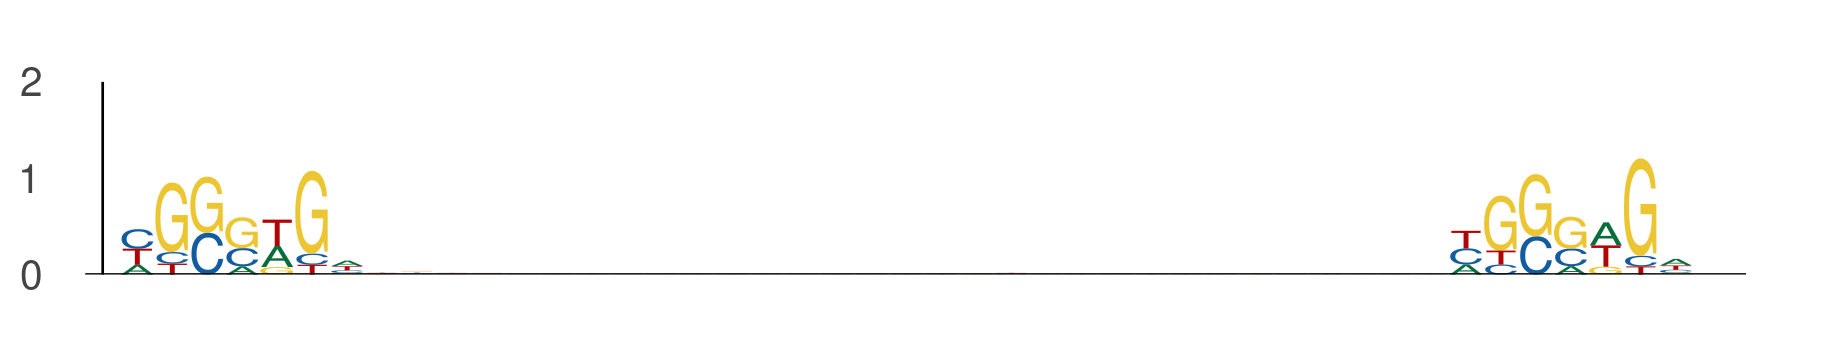

Source data for this figure (header and first rows):
seq_index, start_position, end_position, is_reversed_complement
11024, 29, 36, 0
11024, 67, 74, 0
6000, 79, 86, 0
6000, 117, 124, 0
5910, 16, 23, 0
5910, 54, 61, 0
4017, 116, 123, 0
4017, 154, 161, 0
11655, 18, 25, 0
11655, 56, 63, 0
4004, 77, 84, 0
4004, 115, 122, 0
10848, 111, 118, 0
10848, 149, 156, 0
4963, 71, 78, 0
4963, 109, 116, 0
10668, 8, 15, 0
10668, 46, 53, 0
9915, 61, 68, 0
9915, 99, 106, 0
4770, 27, 34, 0
4770, 65, 72, 0
13121, 24, 31, 0
13121, 62, 69, 0
6239, 55, 62, 0
6239, 93, 100, 0
3064, 13, 20, 0
3064, 51, 58, 0
9780, 110, 117, 0
9780, 148, 155, 0
6713, 34, 41, 0
6713, 72, 79, 0
8495, 77, 84, 0
8495, 115, 122, 0
803, 24, 31, 0
803, 62, 69, 0
7898, 3, 10, 0
7898, 41, 48, 0
5806, 8, 15, 0
5806, 46, 53, 0
5414, 85, 92, 0
5414, 123, 130, 0
6572, 4, 11, 0
6572, 42, 49, 0
3052, 70, 77, 0
3052, 108, 115, 0
4094, 63, 70, 0
4094, 101, 108, 0
12295, 64, 71, 0
12295, 102, 109, 0
12317, 31, 38, 0
12317, 69, 76, 0
4746, 92, 99, 0
4746, 130, 137, 0
7981, 70, 77, 0
7981, 108, 115, 0
9624, 44, 51, 0
9624, 82, 89, 0
5003, 60, 67, 0
5003, 98, 105, 0
... 686 more rows
